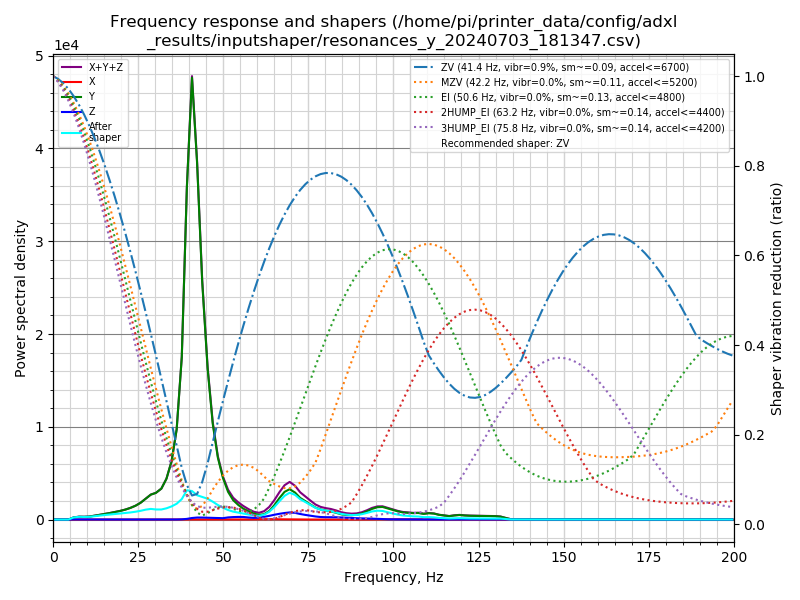

Source data for this figure (header and first rows):
freq, psd_x, psd_y, psd_z, psd_xyz
0.0, 6.100e+00, 4.785e+02, 2.745e+01, 5.120e+02
1.5, 2.991e+01, 2.926e+02, 8.061e+01, 4.031e+02
3.0, 3.140e+01, 4.162e+01, 8.923e+01, 1.623e+02
4.5, 3.111e+01, 3.359e+02, 9.139e+01, 4.584e+02
6.0, 3.107e+01, 1.309e+03, 8.910e+01, 1.430e+03
7.6, 3.117e+01, 2.299e+03, 8.942e+01, 2.420e+03
9.1, 3.311e+01, 2.669e+03, 9.275e+01, 2.795e+03
10.6, 3.233e+01, 3.366e+03, 9.625e+01, 3.495e+03
12.1, 3.218e+01, 4.906e+03, 9.542e+01, 5.034e+03
13.6, 3.127e+01, 6.853e+03, 8.517e+01, 6.969e+03
15.1, 3.243e+01, 9.051e+03, 8.761e+01, 9.171e+03
16.6, 3.188e+01, 1.161e+04, 8.663e+01, 1.173e+04
18.1, 3.044e+01, 1.465e+04, 8.873e+01, 1.476e+04
19.7, 3.062e+01, 1.837e+04, 9.104e+01, 1.849e+04
21.2, 3.294e+01, 2.279e+04, 8.828e+01, 2.291e+04
22.7, 3.358e+01, 2.857e+04, 8.935e+01, 2.870e+04
24.2, 3.550e+01, 3.616e+04, 8.681e+01, 3.628e+04
25.7, 3.445e+01, 4.668e+04, 8.631e+01, 4.680e+04
27.2, 3.522e+01, 6.151e+04, 1.030e+02, 6.165e+04
28.7, 3.629e+01, 7.735e+04, 1.486e+02, 7.754e+04
30.2, 3.540e+01, 8.711e+04, 1.871e+02, 8.734e+04
31.8, 3.623e+01, 1.063e+05, 1.274e+02, 1.065e+05
33.3, 3.547e+01, 1.470e+05, 9.407e+01, 1.472e+05
34.8, 3.898e+01, 2.194e+05, 1.187e+02, 2.196e+05
36.3, 3.860e+01, 3.540e+05, 2.949e+02, 3.543e+05
37.8, 4.692e+01, 6.634e+05, 9.101e+02, 6.643e+05
39.3, 1.061e+02, 1.411e+06, 2.819e+03, 1.414e+06
40.8, 1.775e+02, 1.948e+06, 6.833e+03, 1.955e+06
42.3, 1.820e+02, 1.628e+06, 9.191e+03, 1.637e+06
43.8, 1.343e+02, 1.125e+06, 9.391e+03, 1.134e+06
45.4, 1.116e+02, 7.382e+05, 8.872e+03, 7.472e+05
46.9, 1.316e+02, 4.846e+05, 8.485e+03, 4.932e+05
48.4, 9.761e+01, 3.235e+05, 7.458e+03, 3.311e+05
49.9, 1.152e+02, 2.240e+05, 7.453e+03, 2.316e+05
51.4, 7.588e+01, 1.538e+05, 1.192e+04, 1.657e+05
52.9, 9.223e+01, 1.107e+05, 1.411e+04, 1.249e+05
54.4, 2.403e+02, 8.554e+04, 1.537e+04, 1.011e+05
55.9, 5.278e+02, 6.561e+04, 1.558e+04, 8.172e+04
57.5, 6.809e+02, 5.036e+04, 1.262e+04, 6.366e+04
59.0, 8.695e+02, 3.785e+04, 1.073e+04, 4.945e+04
60.5, 1.108e+03, 3.051e+04, 1.239e+04, 4.400e+04
62.0, 1.729e+03, 3.619e+04, 1.816e+04, 5.609e+04
63.5, 2.305e+03, 5.898e+04, 2.535e+04, 8.664e+04
65.0, 2.008e+03, 1.007e+05, 3.372e+04, 1.364e+05
66.5, 1.013e+03, 1.544e+05, 4.131e+04, 1.967e+05
68.0, 8.768e+02, 2.031e+05, 4.803e+04, 2.520e+05
69.5, 1.216e+03, 2.279e+05, 5.342e+04, 2.825e+05
71.1, 1.027e+03, 2.068e+05, 5.115e+04, 2.590e+05
72.6, 6.854e+02, 1.694e+05, 4.357e+04, 2.136e+05
74.1, 3.278e+02, 1.475e+05, 3.708e+04, 1.849e+05
75.6, 1.709e+02, 1.231e+05, 3.158e+04, 1.548e+05
77.1, 1.478e+02, 9.939e+04, 2.559e+04, 1.251e+05
78.6, 3.291e+02, 8.553e+04, 2.147e+04, 1.073e+05
80.1, 5.654e+02, 7.788e+04, 2.037e+04, 9.881e+04
81.6, 9.318e+02, 7.118e+04, 2.098e+04, 9.310e+04
83.2, 7.294e+02, 5.997e+04, 2.065e+04, 8.134e+04
84.7, 1.972e+02, 4.761e+04, 1.870e+04, 6.651e+04
86.2, 1.086e+02, 4.213e+04, 1.673e+04, 5.896e+04
87.7, 8.969e+01, 4.109e+04, 1.451e+04, 5.569e+04
89.2, 9.546e+01, 4.617e+04, 1.302e+04, 5.928e+04
... 73 more rows
